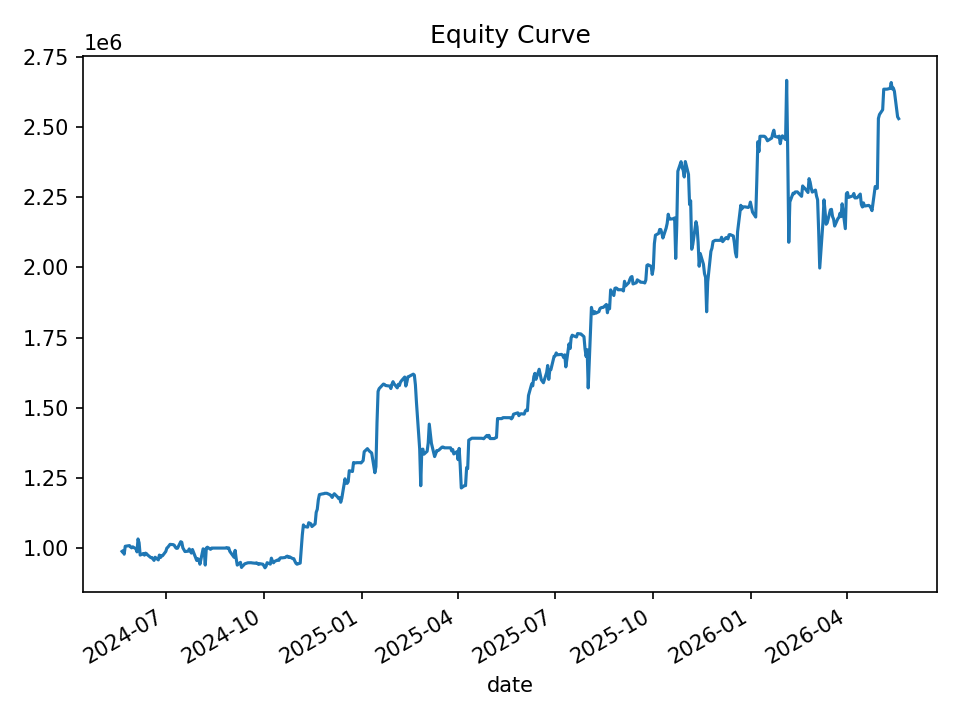

The file beside this chart, header and first rows:
date, equity, cash_realized, open_positions, gross_exposure, exposure_pct
2024-05-21, 989354, 1000000, 2, 199149, 0.2013
2024-05-22, 992104, 1000000, 2, 199149, 0.2007
2024-05-23, 979446, 1000000, 6, 592451, 0.6049
2024-05-24, 1007682, 987874, 7, 693839, 0.6885
2024-05-28, 1010027, 1004740, 4, 402105, 0.3981
2024-05-29, 1005170, 1009803, 2, 201985, 0.2009
2024-05-30, 1001938, 1009803, 5, 502726, 0.5018
2024-05-31, 1005698, 1002713, 5, 501682, 0.4988
2024-06-03, 998725, 1006964, 6, 601645, 0.6024
2024-06-04, 987697, 1006966, 8, 796354, 0.8063
2024-06-05, 1033659, 1002649, 15, 1515726, 1.466
2024-06-06, 1019868, 1007278, 15, 1518644, 1.489
2024-06-07, 976259, 984756, 11, 1120748, 1.148
2024-06-10, 981942, 986469, 3, 300854, 0.3064
2024-06-11, 975978, 975402, 2, 195018, 0.1998
2024-06-12, 983154, 978997, 2, 195628, 0.199
2024-06-13, 981064, 978997, 3, 294056, 0.2997
2024-06-14, 976610, 981594, 3, 294332, 0.3014
2024-06-17, 967197, 982304, 4, 390014, 0.4032
2024-06-18, 967630, 973156, 7, 678132, 0.7008
2024-06-20, 957341, 960778, 10, 961417, 1.004
2024-06-21, 968606, 957109, 12, 1153314, 1.191
2024-06-24, 959075, 957109, 13, 1249571, 1.303
2024-06-25, 976317, 957442, 13, 1258889, 1.289
2024-06-26, 967408, 970199, 9, 873856, 0.9033
2024-06-27, 973959, 965874, 11, 1069957, 1.099
2024-06-28, 974088, 982812, 7, 680242, 0.6983
2024-07-01, 989028, 979816, 8, 781439, 0.7901
2024-07-02, 1001150, 972223, 6, 588897, 0.5882
2024-07-03, 1004463, 977270, 5, 495175, 0.493
2024-07-05, 1014424, 998626, 3, 302416, 0.2981
2024-07-08, 1013376, 1006911, 3, 303100, 0.2991
2024-07-09, 1011138, 1006911, 5, 505303, 0.4997
2024-07-10, 1004078, 1013529, 5, 505184, 0.5031
2024-07-11, 1000385, 1011573, 8, 801824, 0.8015
2024-07-12, 1000697, 998640, 9, 899185, 0.8986
2024-07-15, 1023841, 989115, 7, 697640, 0.6814
2024-07-16, 1021823, 1015224, 5, 504017, 0.4933
2024-07-17, 1002183, 1015971, 2, 204453, 0.204
2024-07-18, 995834, 1015971, 5, 503979, 0.5061
2024-07-19, 988905, 1001900, 4, 398658, 0.4031
2024-07-22, 990143, 1001900, 5, 498062, 0.503
2024-07-23, 998238, 997042, 2, 198536, 0.1989
2024-07-24, 990367, 996589, 1, 99405, 0.1004
2024-07-25, 983442, 987683, 4, 393941, 0.4006
2024-07-26, 996092, 987683, 6, 595068, 0.5974
2024-07-29, 966326, 987683, 6, 595068, 0.6158
2024-07-30, 957054, 991598, 3, 296881, 0.3102
2024-07-31, 963293, 969726, 3, 288419, 0.2994
2024-08-01, 959779, 969726, 4, 384532, 0.4006
2024-08-02, 943749, 956443, 6, 573244, 0.6074
2024-08-05, 998641, 934350, 17, 1640041, 1.642
2024-08-06, 993971, 935730, 31, 3018814, 3.037
2024-08-07, 940752, 886003, 31, 3018656, 3.209
2024-08-08, 1001203, 970431, 22, 2159465, 2.157
2024-08-09, 1004411, 1007052, 7, 684579, 0.6816
2024-08-12, 996713, 1003726, 4, 400272, 0.4016
2024-08-13, 1001208, 1001208, 0, 0.0, 0.0
2024-08-14, 1001208, 1001208, 0, 0.0, 0.0
2024-08-15, 1001208, 1001208, 0, 0.0, 0.0
... 440 more rows
